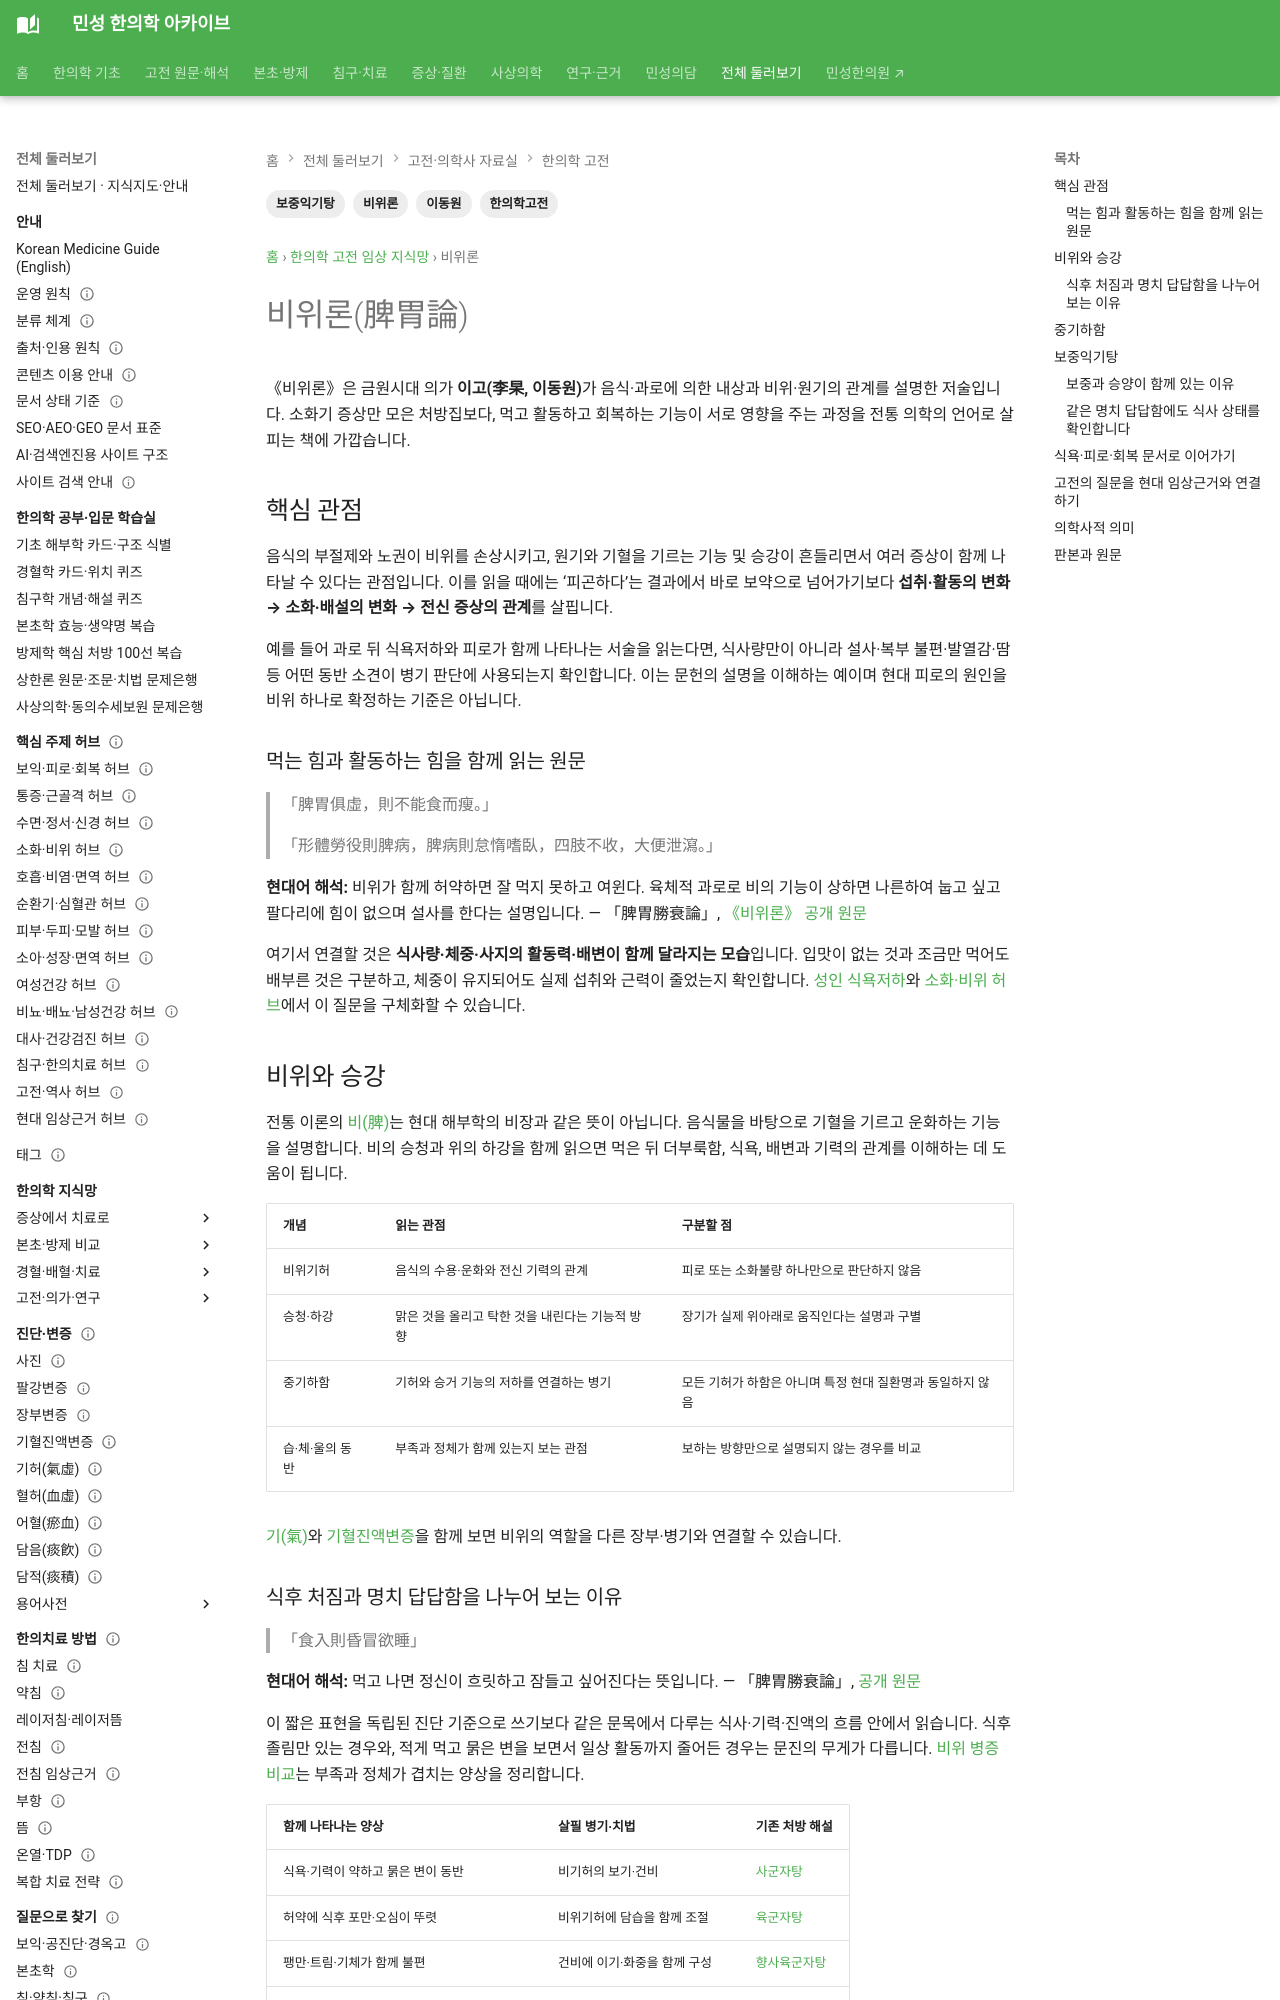

repository: joowon1111/minseong-korean-medicine-wiki · page: classics/piwei-lun/index.html · generator: mkdocs

---
title: 비위론(脾胃論)
description: 이동원의 비위학설과 음식·노권에 의한 내상, 비위기허·승양·보중익기탕의 이론적 구조를 정리합니다.
tags: [한의학고전, 비위론, 이동원, 보중익기탕]
status: 검토완료
last_reviewed: 2026-08-19
---
# 비위론(脾胃論)

《비위론》은 금원시대 의가 **이고(李杲, 이동원)**의 대표 저술로, 비위의 기능과 원기를 중시하는 비위학설을 체계적으로 전개한 의서다. 전승 자료에서는 3권으로 구성된 저술로 확인된다.
